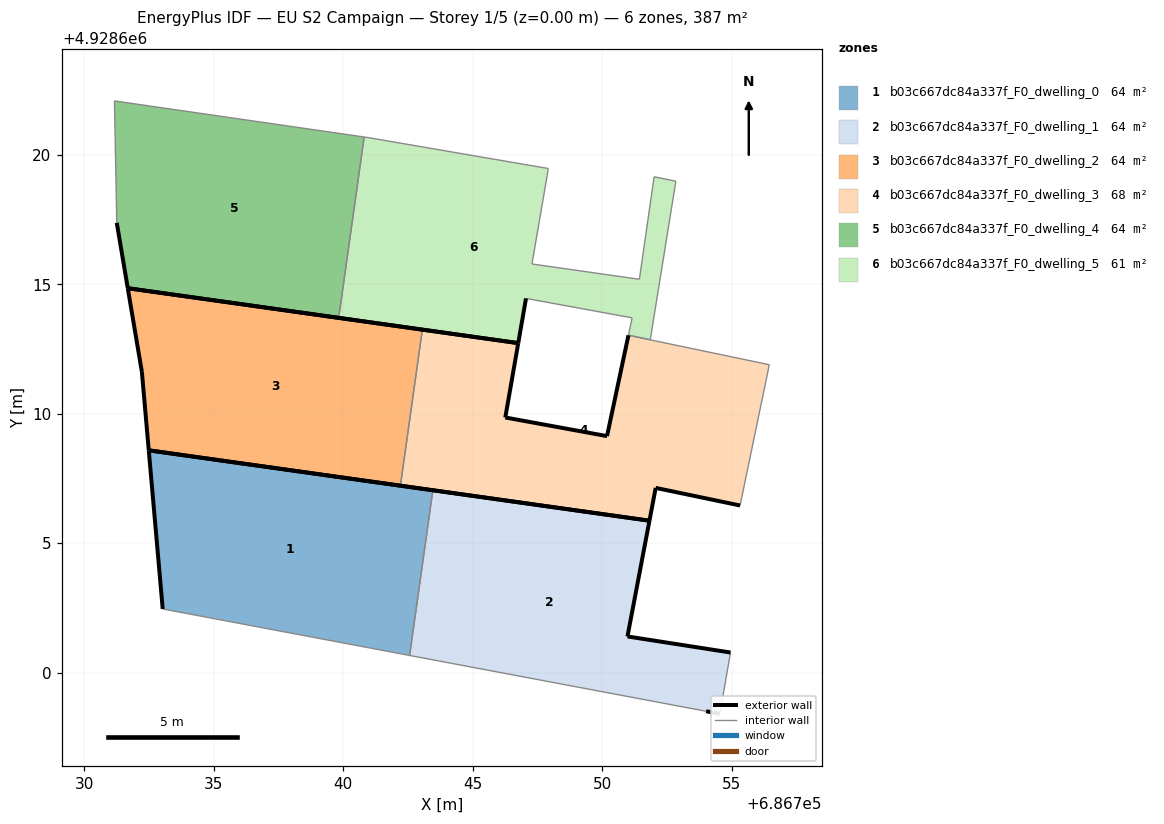
=== STOREY PLAN SPEC (per zone: floor XY polygon, exterior-wall plan segments, windows/doors) ===
zone 1: b03c667dc84a337f_F0_dwelling_0  (64.5 m²)
  floor: (686742.56, 4928600.66) (686743.46, 4928607.04) (686732.48, 4928608.59) (686733.02, 4928602.46)
  exterior wall: (686733.02, 4928602.46) – (686732.48, 4928608.59)  [6.2 m]
  exterior wall: (686732.48, 4928608.59) – (686743.46, 4928607.04)  [11.1 m]
  interior walls: 2
zone 2: b03c667dc84a337f_F0_dwelling_1  (64.5 m²)
  floor: (686754.55, 4928598.41) (686754.96, 4928600.78) (686750.98, 4928601.39) (686751.83, 4928605.87) (686743.46, 4928607.04) (686742.56, 4928600.66) (686754.02, 4928598.50)
  exterior wall: (686743.46, 4928607.04) – (686751.83, 4928605.87)  [8.5 m]
  exterior wall: (686751.83, 4928605.87) – (686750.98, 4928601.39)  [4.6 m]
  exterior wall: (686750.98, 4928601.39) – (686754.96, 4928600.78)  [4.0 m]
  exterior wall: (686754.55, 4928598.41) – (686754.02, 4928598.50)  [0.5 m]
  interior walls: 3
zone 3: b03c667dc84a337f_F0_dwelling_2  (64.5 m²)
  floor: (686742.21, 4928607.22) (686743.05, 4928613.25) (686731.67, 4928614.85) (686732.22, 4928611.62) (686732.48, 4928608.59)
  exterior wall: (686731.67, 4928614.85) – (686743.05, 4928613.25)  [11.5 m]
  exterior wall: (686742.21, 4928607.22) – (686732.48, 4928608.59)  [9.8 m]
  exterior wall: (686732.48, 4928608.59) – (686732.22, 4928611.62)  [3.0 m]
  exterior wall: (686732.22, 4928611.62) – (686731.67, 4928614.85)  [3.3 m]
  interior walls: 1
zone 4: b03c667dc84a337f_F0_dwelling_3  (68.4 m²)
  floor: (686755.33, 4928606.46) (686756.46, 4928611.89) (686751.86, 4928612.85) (686751.02, 4928613.03) (686751.02, 4928613.03) (686750.19, 4928609.13) (686746.26, 4928609.86) (686746.76, 4928612.73) (686743.05, 4928613.25) (686742.21, 4928607.22) (686751.83, 4928605.87) (686752.07, 4928607.13)
  exterior wall: (686746.76, 4928612.73) – (686746.26, 4928609.86)  [2.9 m]
  exterior wall: (686746.26, 4928609.86) – (686750.19, 4928609.13)  [4.0 m]
  exterior wall: (686750.19, 4928609.13) – (686751.02, 4928613.03)  [4.0 m]
  exterior wall: (686755.33, 4928606.46) – (686752.07, 4928607.13)  [3.3 m]
  exterior wall: (686752.07, 4928607.13) – (686751.83, 4928605.87)  [1.3 m]
  exterior wall: (686751.83, 4928605.87) – (686742.21, 4928607.22)  [9.7 m]
  exterior wall: (686743.05, 4928613.25) – (686746.76, 4928612.73)  [3.7 m]
  interior walls: 5
zone 5: b03c667dc84a337f_F0_dwelling_4  (64.5 m²)
  floor: (686739.82, 4928613.70) (686740.81, 4928620.69) (686731.16, 4928622.08) (686731.25, 4928617.38) (686731.67, 4928614.85)
  exterior wall: (686731.67, 4928614.85) – (686731.25, 4928617.38)  [2.6 m]
  exterior wall: (686739.82, 4928613.70) – (686731.67, 4928614.85)  [8.2 m]
  interior walls: 3
zone 6: b03c667dc84a337f_F0_dwelling_5  (60.5 m²)
  floor: (686751.86, 4928612.86) (686752.85, 4928618.98) (686752.01, 4928619.15) (686751.44, 4928615.19) (686747.29, 4928615.79) (686747.88, 4928619.21) (686747.92, 4928619.47) (686740.92, 4928620.67) (686740.81, 4928620.69) (686739.82, 4928613.70) (686746.76, 4928612.73) (686747.06, 4928614.46) (686751.16, 4928613.70) (686751.02, 4928613.03)
  exterior wall: (686747.06, 4928614.46) – (686746.76, 4928612.73)  [1.8 m]
  exterior wall: (686746.76, 4928612.73) – (686739.82, 4928613.70)  [7.0 m]
  interior walls: 12

=== DERIVED (storey summary) ===
Building: EU S2 Campaign
Storey: 1 of 5  (floor level z = 0.00 m)
Storey gross floor area: 386.8 m²
Zones on this storey: 6
  - b03c667dc84a337f_F0_dwelling_0: floor 64.5 m²; exterior wall 17.2 m (51.7 m²); WWR 0.0%
  - b03c667dc84a337f_F0_dwelling_1: floor 64.5 m²; exterior wall 17.6 m (52.7 m²); WWR 0.0%
  - b03c667dc84a337f_F0_dwelling_2: floor 64.5 m²; exterior wall 27.6 m (82.9 m²); WWR 0.0%
  - b03c667dc84a337f_F0_dwelling_3: floor 68.4 m²; exterior wall 29.0 m (86.9 m²); WWR 0.0%
  - b03c667dc84a337f_F0_dwelling_4: floor 64.5 m²; exterior wall 10.8 m (32.4 m²); WWR 0.0%
  - b03c667dc84a337f_F0_dwelling_5: floor 60.5 m²; exterior wall 8.8 m (26.3 m²); WWR 0.0%
Zone adjacency (shared interzone walls):
  - b03c667dc84a337f_F0_dwelling_0 ↔ b03c667dc84a337f_F0_dwelling_1
  - b03c667dc84a337f_F0_dwelling_2 ↔ b03c667dc84a337f_F0_dwelling_3
  - b03c667dc84a337f_F0_dwelling_4 ↔ b03c667dc84a337f_F0_dwelling_5